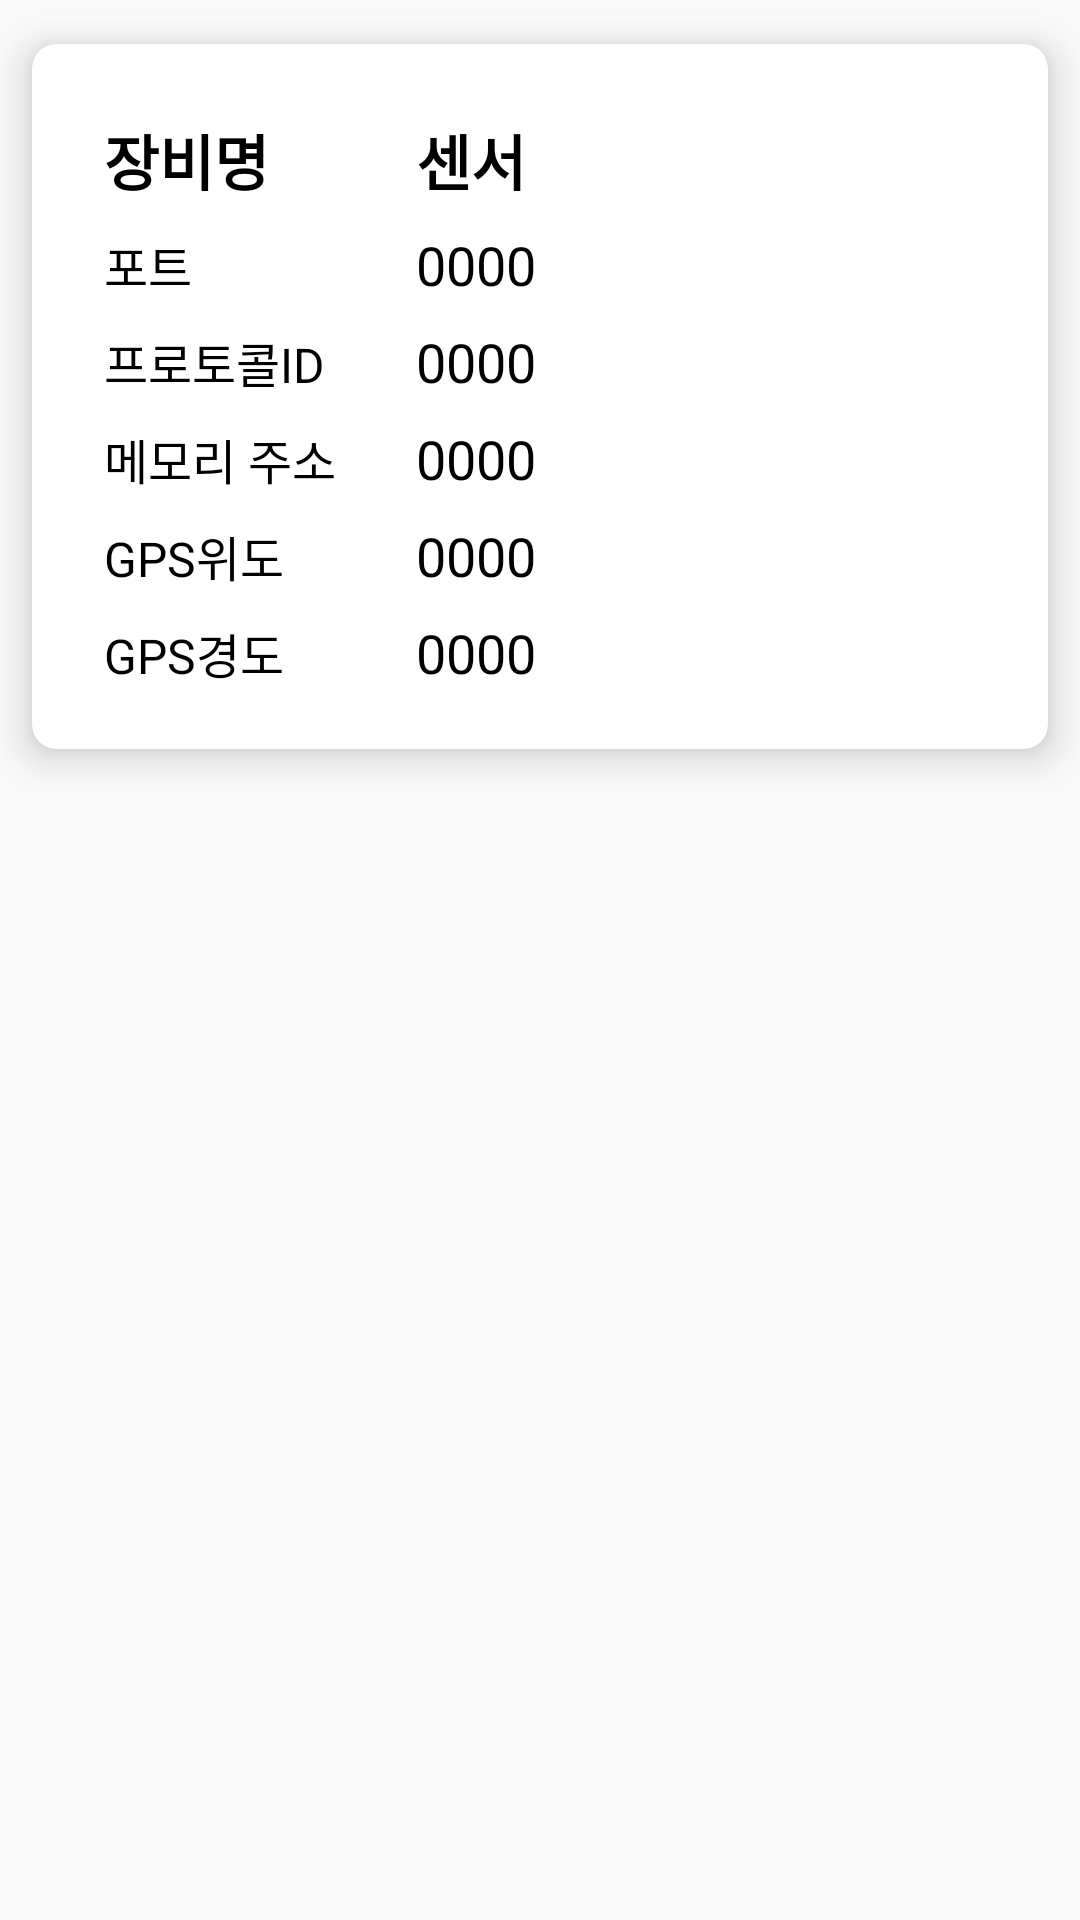

Here is an Android app screen rendered from its layout file. Give the layout XML and the strings, colors and styles it references.
<!-- AndroidManifest.xml: application theme Theme.AppCompat.Light.NoActionBar -->
<!-- res/layout/sensor_listview.xml -->
<?xml version="1.0" encoding="utf-8"?>
<LinearLayout xmlns:android="http://schemas.android.com/apk/res/android"
    xmlns:app="http://schemas.android.com/apk/res-auto"
    xmlns:tools="http://schemas.android.com/tools"
    android:id="@+id/s_llayout"
    android:layout_width="match_parent"
    android:layout_height="wrap_content"
    android:orientation="vertical">


    <androidx.cardview.widget.CardView
        android:layout_width="match_parent"
        android:layout_height="wrap_content"
        app:cardCornerRadius="8dp"
        app:cardElevation="8dp"
        app:cardUseCompatPadding="true"
        app:contentPadding="0dp">

        <LinearLayout
            android:layout_width="match_parent"
            android:layout_height="wrap_content"
            android:orientation="vertical">

            <LinearLayout
                android:layout_width="match_parent"
                android:layout_height="wrap_content"
                android:orientation="horizontal"
                android:weightSum="10">

                <TextView
                    android:id="@+id/farmname3"
                    android:layout_width="0dp"
                    android:layout_height="wrap_content"
                    android:layout_marginStart="24dp"
                    android:layout_marginTop="24dp"
                    android:layout_weight="3"
                    android:text="장비명"
                    android:textColor="#000000"
                    android:textSize="20sp"
                    android:textStyle="bold" />

                <TextView
                    android:id="@+id/sensor"
                    android:layout_width="0dp"
                    android:layout_height="wrap_content"
                    android:layout_marginStart="24dp"
                    android:layout_marginTop="24dp"
                    android:layout_marginEnd="24dp"
                    android:layout_weight="7"
                    android:text="센서"
                    android:textColor="#000000"
                    android:textSize="20sp"
                    android:textStyle="bold" />
            </LinearLayout>

            <LinearLayout
                android:layout_width="match_parent"
                android:layout_height="wrap_content"
                android:orientation="horizontal"
                android:paddingTop="8dp"
                android:weightSum="10">

                <TextView
                    android:id="@+id/text1"
                    android:layout_width="0dp"
                    android:layout_height="wrap_content"
                    android:layout_marginStart="24dp"
                    android:layout_weight="3"
                    android:text="포트"
                    android:textColor="#000000"
                    android:textSize="16sp" />

                <TextView
                    android:id="@+id/s_port"
                    android:layout_width="0dp"
                    android:layout_height="wrap_content"
                    android:layout_marginStart="24dp"
                    android:layout_marginEnd="24dp"
                    android:layout_weight="7"
                    android:text="0000"
                    android:textColor="#000000"
                    android:textSize="18sp" />
            </LinearLayout>

            <LinearLayout
                android:layout_width="match_parent"
                android:layout_height="match_parent"
                android:orientation="horizontal"
                android:weightSum="10">

                <TextView
                    android:id="@+id/text2"
                    android:layout_width="0dp"
                    android:layout_height="wrap_content"
                    android:layout_marginStart="24dp"
                    android:layout_marginTop="8dp"
                    android:layout_weight="3"
                    android:text="프로토콜ID"
                    android:textColor="#000000"
                    android:textSize="16sp" />

                <TextView
                    android:id="@+id/s_protocol"
                    android:layout_width="0dp"
                    android:layout_height="wrap_content"
                    android:layout_marginStart="24dp"
                    android:layout_marginTop="8dp"
                    android:layout_marginEnd="24dp"
                    android:layout_weight="7"
                    android:text="0000"
                    android:textColor="#000000"
                    android:textSize="18sp" />
            </LinearLayout>

            <LinearLayout
                android:layout_width="match_parent"
                android:layout_height="match_parent"
                android:orientation="horizontal"
                android:weightSum="10">

                <TextView
                    android:id="@+id/text3"
                    android:layout_width="0dp"
                    android:layout_height="wrap_content"
                    android:layout_marginStart="24dp"
                    android:layout_marginTop="8dp"
                    android:layout_weight="3"
                    android:text="메모리 주소"
                    android:textColor="#000000"
                    android:textSize="16sp" />

                <TextView
                    android:id="@+id/s_memory"
                    android:layout_width="0dp"
                    android:layout_height="wrap_content"
                    android:layout_marginStart="24dp"
                    android:layout_marginTop="8dp"
                    android:layout_marginEnd="24dp"
                    android:layout_weight="7"
                    android:text="0000"
                    android:textColor="#000000"
                    android:textSize="18sp" />
            </LinearLayout>

            <LinearLayout
                android:layout_width="match_parent"
                android:layout_height="match_parent"
                android:orientation="horizontal"
                android:weightSum="10">

                <TextView
                    android:id="@+id/text4"
                    android:layout_width="0dp"
                    android:layout_height="wrap_content"
                    android:layout_marginStart="24dp"
                    android:layout_marginTop="8dp"
                    android:layout_weight="3"
                    android:text="GPS위도"
                    android:textColor="#000000"
                    android:textSize="16sp" />

                <TextView
                    android:id="@+id/s_lati"
                    android:layout_width="0dp"
                    android:layout_height="wrap_content"
                    android:layout_marginStart="24dp"
                    android:layout_marginTop="8dp"
                    android:layout_marginEnd="24dp"
                    android:layout_weight="7"
                    android:text="0000"
                    android:textColor="#000000"
                    android:textSize="18sp" />
            </LinearLayout>

            <LinearLayout
                android:layout_width="match_parent"
                android:layout_height="match_parent"
                android:layout_marginBottom="12dp"
                android:orientation="horizontal"
                android:weightSum="10">

                <TextView
                    android:id="@+id/text5"
                    android:layout_width="0dp"
                    android:layout_height="wrap_content"
                    android:layout_marginStart="24dp"
                    android:layout_marginTop="8dp"
                    android:layout_marginBottom="8dp"
                    android:layout_weight="3"
                    android:text="GPS경도"
                    android:textColor="#000000"
                    android:textSize="16sp" />

                <TextView
                    android:id="@+id/s_longi"
                    android:layout_width="0dp"
                    android:layout_height="wrap_content"
                    android:layout_marginStart="24dp"
                    android:layout_marginTop="8dp"
                    android:layout_marginEnd="24dp"
                    android:layout_marginBottom="8dp"
                    android:layout_weight="7"
                    android:text="0000"
                    android:textColor="#000000"
                    android:textSize="18sp" />
            </LinearLayout>

        </LinearLayout>
    </androidx.cardview.widget.CardView>
</LinearLayout>
<!-- resources referenced by this layout -->
<resources>

</resources>
